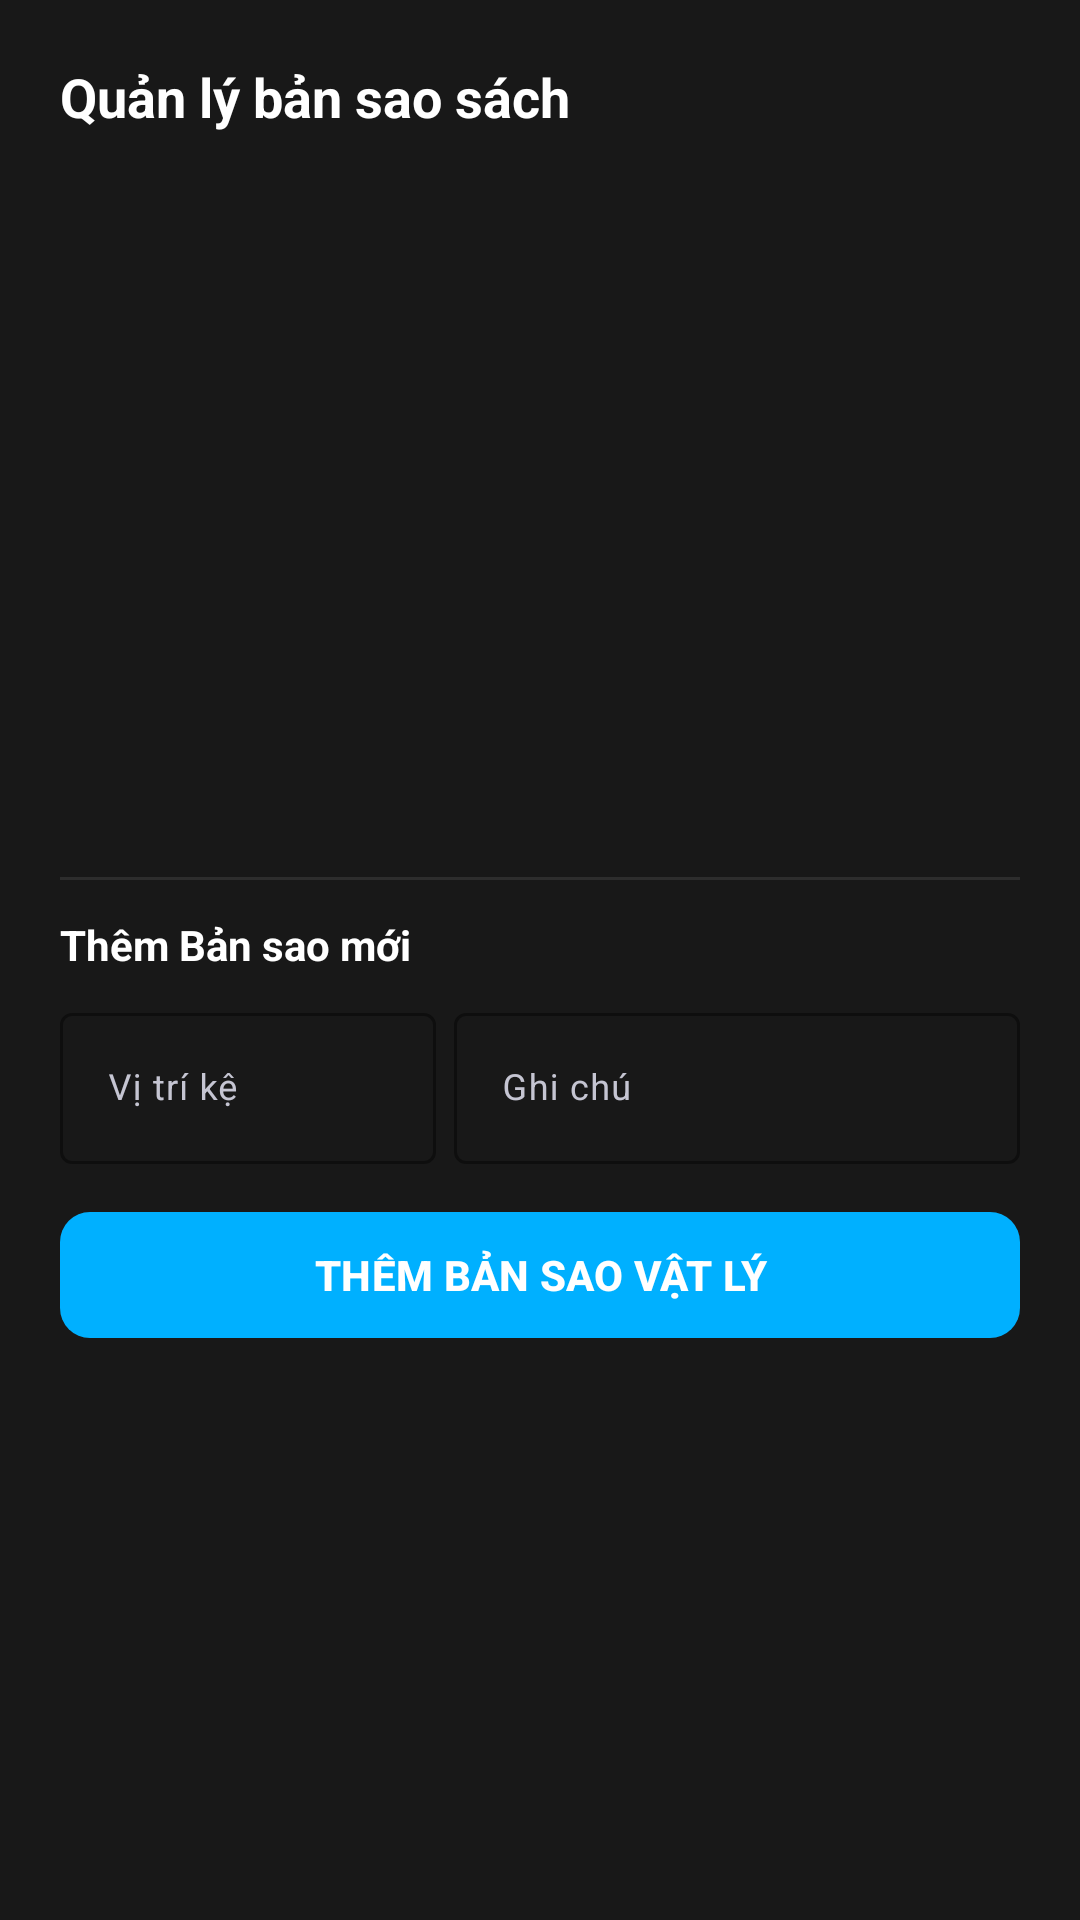

The Android layout XML behind this screen, and the referenced resources:
<!-- AndroidManifest.xml: application theme Theme.QLTV -->
<!-- res/layout/dialog_manage_copies.xml -->
<?xml version="1.0" encoding="utf-8"?>
<LinearLayout xmlns:android="http://schemas.android.com/apk/res/android"
    xmlns:app="http://schemas.android.com/apk/res-auto"
    android:layout_width="match_parent"
    android:layout_height="wrap_content"
    android:background="#181818"
    android:orientation="vertical"
    android:padding="20dp">

    <TextView
        android:id="@+id/txtDialogCopiesTitle"
        android:layout_width="match_parent"
        android:layout_height="wrap_content"
        android:layout_marginBottom="12dp"
        android:text="Quản lý bản sao sách"
        android:textColor="#FFFFFF"
        android:textSize="18sp"
        android:textStyle="bold" />

    
    <androidx.recyclerview.widget.RecyclerView
        android:id="@+id/rvDialogCopies"
        android:layout_width="match_parent"
        android:layout_height="220dp"
        android:layout_marginBottom="16dp" />

    <View
        android:layout_width="match_parent"
        android:layout_height="1dp"
        android:layout_marginBottom="12dp"
        android:background="#2D2D2D" />

    <TextView
        android:layout_width="wrap_content"
        android:layout_height="wrap_content"
        android:layout_marginBottom="8dp"
        android:text="Thêm Bản sao mới"
        android:textColor="#FFFFFF"
        android:textSize="14sp"
        android:textStyle="bold" />

    <LinearLayout
        android:layout_width="match_parent"
        android:layout_height="wrap_content"
        android:orientation="horizontal">

        <com.google.android.material.textfield.TextInputLayout
            style="@style/Widget.Material3.TextInputLayout.OutlinedBox"
            android:layout_width="0dp"
            android:layout_height="wrap_content"
            android:layout_weight="1"
            android:layout_marginEnd="6dp"
            android:hint="Vị trí kệ"
            android:textColorHint="#C5C5D2"
            app:boxStrokeColor="#FFFFFF"
            app:boxStrokeWidthFocused="2dp"
            app:hintTextColor="#FFFFFF">

            <com.google.android.material.textfield.TextInputEditText
                android:id="@+id/edtNewCopyViTri"
                android:layout_width="match_parent"
                android:layout_height="wrap_content"
                android:textColor="#FFFFFF"
                android:textSize="12sp" />
        </com.google.android.material.textfield.TextInputLayout>

        <com.google.android.material.textfield.TextInputLayout
            style="@style/Widget.Material3.TextInputLayout.OutlinedBox"
            android:layout_width="0dp"
            android:layout_height="wrap_content"
            android:layout_weight="1.5"
            android:hint="Ghi chú"
            android:textColorHint="#C5C5D2"
            app:boxStrokeColor="#FFFFFF"
            app:boxStrokeWidthFocused="2dp"
            app:hintTextColor="#FFFFFF">

            <com.google.android.material.textfield.TextInputEditText
                android:id="@+id/edtNewCopyGhiChu"
                android:layout_width="match_parent"
                android:layout_height="wrap_content"
                android:textColor="#FFFFFF"
                android:textSize="12sp" />
        </com.google.android.material.textfield.TextInputLayout>
    </LinearLayout>

    <com.google.android.material.button.MaterialButton
        android:id="@+id/btnDialogAddCopy"
        android:layout_width="match_parent"
        android:layout_height="50dp"
        android:layout_marginTop="12dp"
        android:text="THÊM BẢN SAO VẬT LÝ"
        android:textColor="#FFFFFF"
        android:textStyle="bold"
        app:backgroundTint="#00B0FF"
        app:cornerRadius="10dp" />

</LinearLayout>
<!-- resources referenced by this layout -->
<resources>
  <style name="Theme.QLTV" parent="Base.Theme.QLTV" />
  <style name="Base.Theme.QLTV" parent="Theme.Material3.DayNight.NoActionBar">
          
          
      </style>
</resources>
